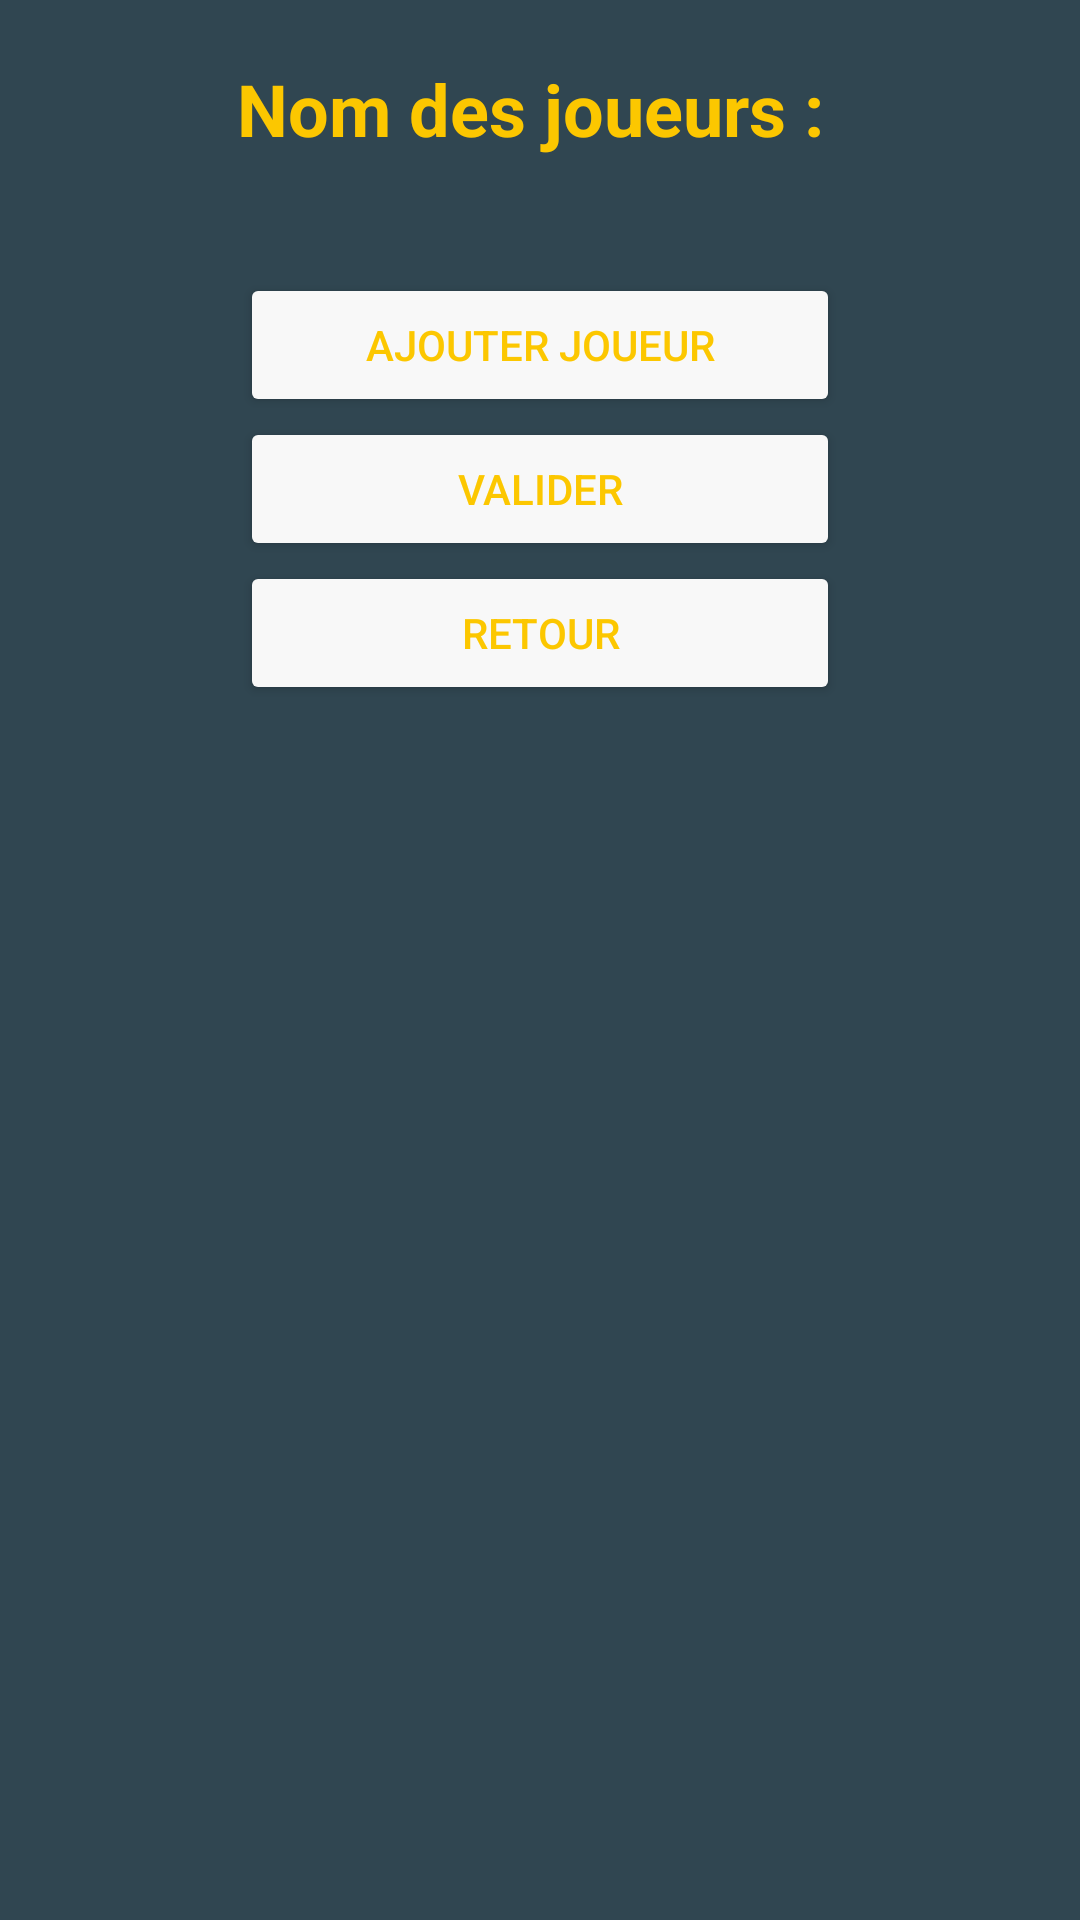

Write the Android layout XML for this screen, with the resource values it uses.
<!-- AndroidManifest.xml: application theme Theme.Kisuije -->
<!-- res/layout/new_game.xml -->
<androidx.core.widget.NestedScrollView
    android:id="@+id/nestedScrollView"
    xmlns:android="http://schemas.android.com/apk/res/android"
    xmlns:app="http://schemas.android.com/apk/res-auto"
    xmlns:tools="http://schemas.android.com/tools"
    android:layout_width="match_parent"
    android:background="@color/background_color"
    android:layout_height="match_parent">

    <LinearLayout
        android:id="@+id/containerLayout"
        android:layout_width="match_parent"
        android:layout_height="match_parent"
        android:orientation="vertical"
        android:background="@color/background_color">

        <TextView
            android:layout_width="wrap_content"
            android:layout_height="51dp"
            android:layout_gravity="center"
            android:layout_marginTop="20dp"
            android:layout_marginBottom="20dp"
            android:text="Nom des joueurs : "
            android:textColor="@color/yellow"
            android:textSize="24sp"
            android:textStyle="bold" />

        <Button
            android:id="@+id/btnAddPlayer"
            android:layout_width="200dp"
            android:layout_height="wrap_content"
            android:layout_gravity="center"
            android:backgroundTint="@color/white"
            android:onClick="onAddPlayerButtonClick"
            android:text="Ajouter Joueur"
            android:textColor="@color/yellow" />

        <Button
            android:id="@+id/btnValidate"
            android:layout_width="200dp"
            android:layout_height="wrap_content"
            android:layout_gravity="center"
            android:backgroundTint="@color/white"
            android:onClick="onvalidateButtonClick"
            android:text="Valider"
            android:textColor="@color/yellow" />

        <Button
            android:id="@+id/back"
            android:layout_width="200dp"
            android:layout_height="wrap_content"
            android:layout_gravity="center"
            android:backgroundTint="@color/white"
            android:onClick="onBackButtonClick"
            android:text="Retour"
            android:textColor="@color/yellow" />
    </LinearLayout>
</androidx.core.widget.NestedScrollView>
<!-- resources referenced by this layout -->
<resources>
  <color name="background_color">#304651</color>
  <color name="white">#F8F8F8</color>
  <color name="yellow">#FCC700</color>
  <style name="Theme.Kisuije" parent="Base.Theme.Kisuije" />
  <style name="Base.Theme.Kisuije" parent="Theme.Material3.DayNight.NoActionBar">
          
          
      </style>
</resources>
